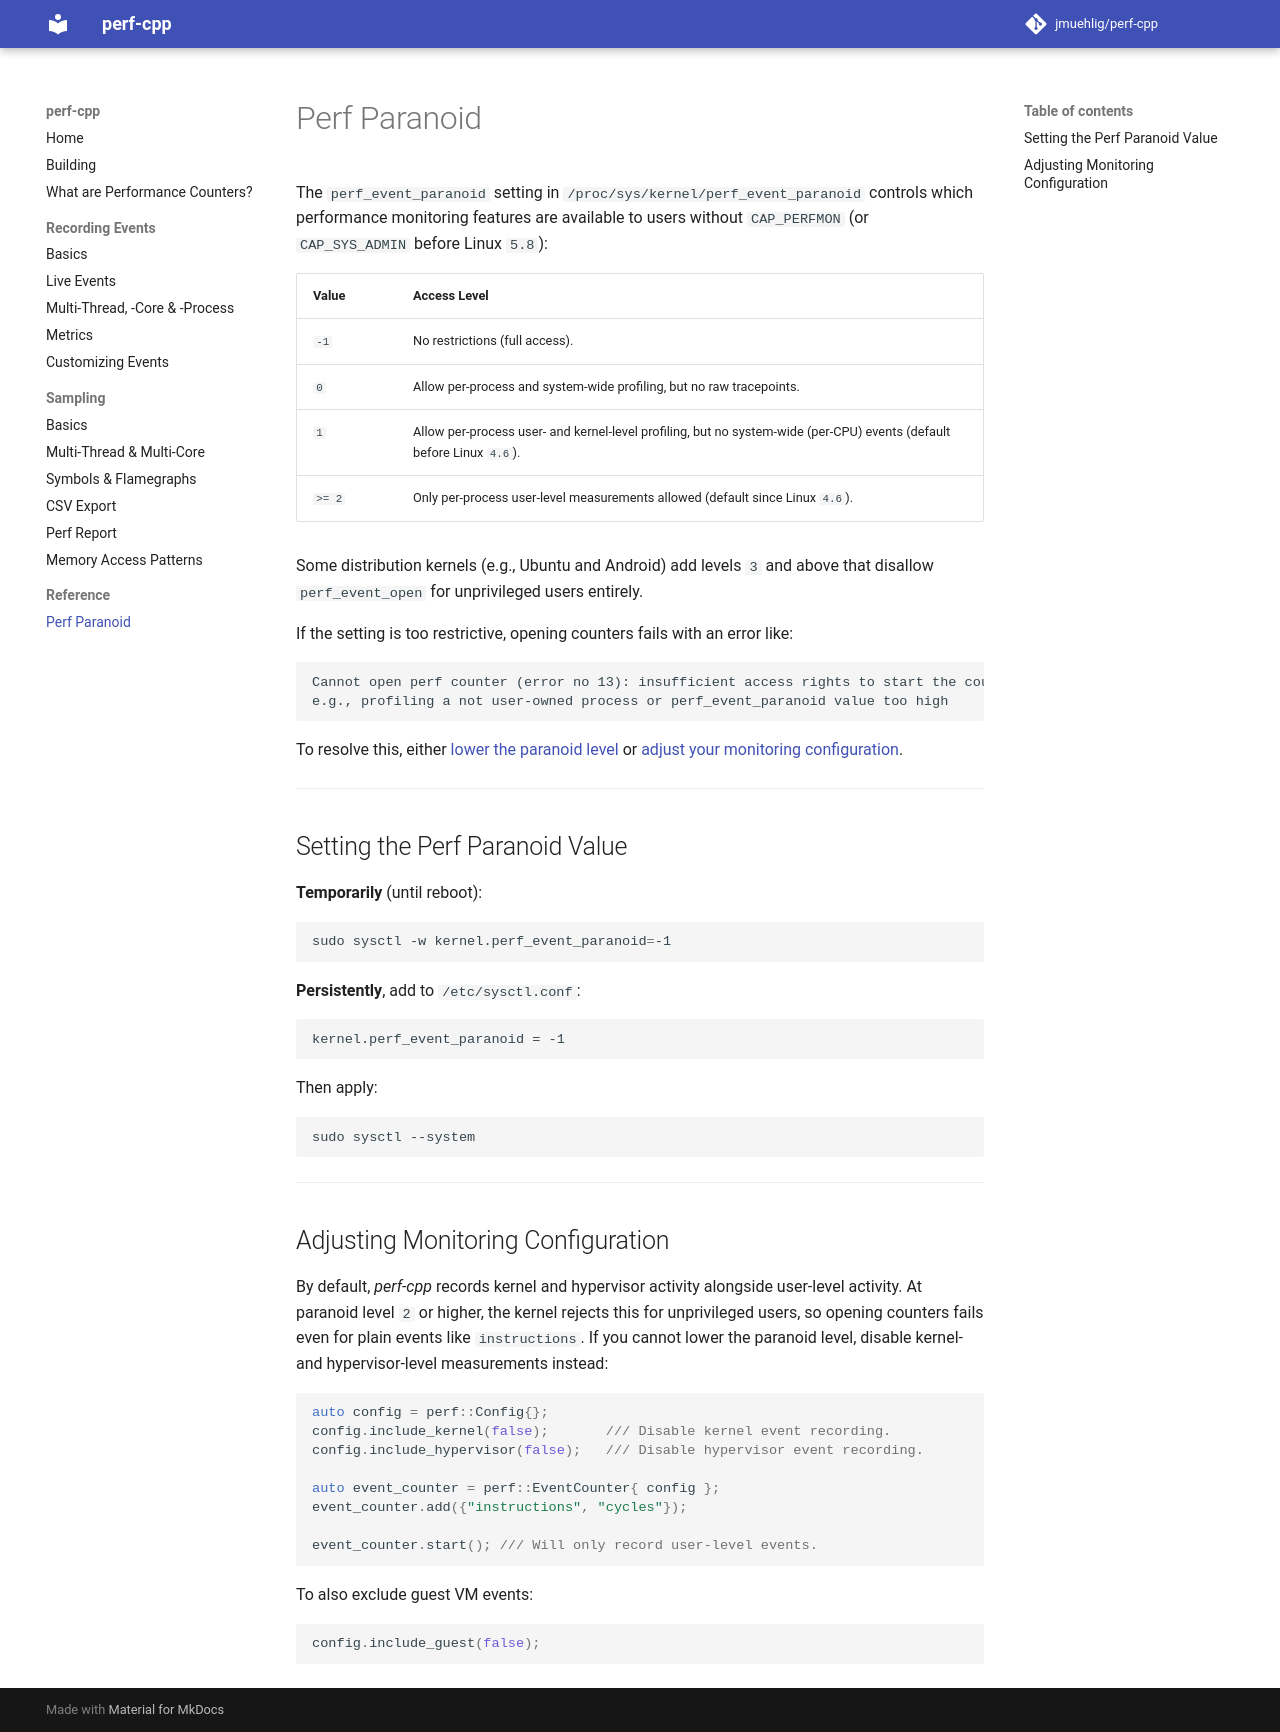

repository: jmuehlig/perf-cpp · page: perf-paranoid/index.html · generator: mkdocs

# Perf Paranoid

The `perf_event_paranoid` setting in `/proc/sys/kernel/perf_event_paranoid` controls which performance monitoring features are available to users without `CAP_PERFMON` (or `CAP_SYS_ADMIN` before Linux `5.8`):

| Value  | Access Level                                                                                      |
|--------|----------------------------------------------------------------------------------------------------|
| `-1`   | No restrictions (full access).                                                                    |
| `0`    | Allow per-process and system-wide profiling, but no raw tracepoints.                              |
| `1`    | Allow per-process user- and kernel-level profiling, but no system-wide (per-CPU) events (default before Linux `4.6`). |
| `>= 2` | Only per-process user-level measurements allowed (default since Linux `4.6`).                     |

Some distribution kernels (e.g., Ubuntu and Android) add levels `3` and above that disallow `perf_event_open` for unprivileged users entirely.

If the setting is too restrictive, opening counters fails with an error like:

    Cannot open perf counter (error no 13): insufficient access rights to start the counter,
    e.g., profiling a not user-owned process or perf_event_paranoid value too high

To resolve this, either [lower the paranoid level](#setting-the-perf-paranoid-value) or [adjust your monitoring configuration](#adjusting-monitoring-configuration).

---

## Setting the Perf Paranoid Value

**Temporarily** (until reboot):

```bash
sudo sysctl -w kernel.perf_event_paranoid=-1
```

**Persistently**, add to `/etc/sysctl.conf`:

```
kernel.perf_event_paranoid = -1
```

Then apply:

```bash
sudo sysctl --system
```

---

## Adjusting Monitoring Configuration

By default, *perf-cpp* records kernel and hypervisor activity alongside user-level activity. At paranoid level `2` or higher, the kernel rejects this for unprivileged users, so opening counters fails even for plain events like `instructions`. If you cannot lower the paranoid level, disable kernel- and hypervisor-level measurements instead:

```cpp
auto config = perf::Config{};
config.include_kernel(false);       /// Disable kernel event recording.
config.include_hypervisor(false);   /// Disable hypervisor event recording.

auto event_counter = perf::EventCounter{ config };
event_counter.add({"instructions", "cycles"});

event_counter.start(); /// Will only record user-level events.
```

To also exclude guest VM events:

```cpp
config.include_guest(false);
```
